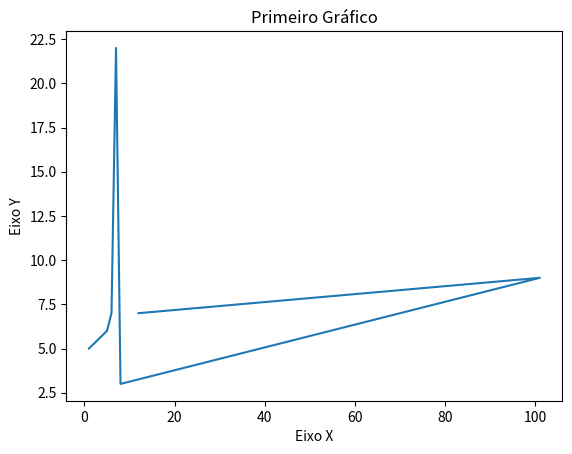

Python code for this plot:
# importar a biblioteca 
import matplotlib.pyplot as plt

# valores de X
x = [1,5,6,7,8,101,12]
# valores de Y
y = [5,6,7,22,3,9,7]

# pedir para relacionar os valores de x e y e colocar no grafico
plt.plot(x, y)

# dar nomes aos eixos
plt.xlabel("Eixo X")
plt.ylabel("Eixo Y")

# dar nome ao grafico
plt.title("Primeiro Gráfico")

# mostrar o gráfico
plt.show()